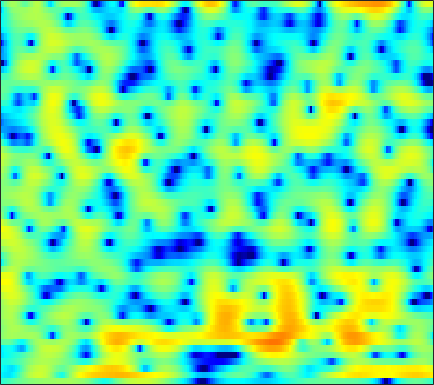

Values plotted in this chart, from the file beside it:
-4.0358, -3.6866, -3.2414, -2.8346, -2.5537, -2.1748, -1.8207, -1.5711, -1.2417, -0.93531, -0.65992, -0.43361, -0.18287, 0.047236, 0.19853, 0.38224, 0.53688, 0.64979, 0.77661, 0.87934, 0.95699, 1.0185, 1.0631, 1.1353
-6.166, -6.346, -6.642, -6.901, -6.881, -6.388, -5.382, -4.388, -2.968, -1.598, -0.3625, 0.4587, 1.392, 2.149, 2.601, 3.059, 3.345, 3.452, 3.439, 3.257, 2.888, 2.47, 1.729, 0.742
-5.2, -5.558, -6.154, -6.772, -7.138, -7.238, -6.709, -5.89, -4.487, -3.003, -1.621, -0.6788, 0.4224, 1.311, 1.861, 2.441, 2.846, 3.031, 3.149, 3.09, 2.866, 2.59, 2.084, 1.435
-4.749, -4.637, -4.462, -4.226, -4.026, -3.712, -3.33, -2.991, -2.466, -1.915, -1.309, -0.8468, -0.2548, 0.2964, 0.666, 1.127, 1.493, 1.72, 1.941, 2.071, 2.112, 2.075, 1.956, 1.767
-6.78, -6.277, -5.681, -5.176, -4.849, -4.464, -4.127, -3.838, -3.461, -3.01, -2.482, -2.033, -1.375, -0.7191, -0.2051, 0.4439, 1.027, 1.412, 1.843, 2.183, 2.417, 2.526, 2.582, 2.537
-6.921, -6.03, -5.271, -4.947, -4.996, -5.406, -6.283, -7.214, -8.741, -9.891, -9.487, -8.107, -5.685, -3.543, -2.173, -0.6689, 0.5149, 1.24, 1.971, 2.506, 2.866, 3.053, 3.2, 3.237
-1.713, -1.416, -1.15, -1.144, -1.327, -1.858, -2.686, -3.523, -4.755, -5.631, -5.576, -4.792, -3.226, -1.643, -0.6328, 0.4532, 1.19, 1.554, 1.801, 1.842, 1.707, 1.532, 1.291, 1.112
0.2357, 0.673, 1.132, 1.435, 1.561, 1.639, 1.591, 1.515, 1.396, 1.305, 1.27, 1.301, 1.363, 1.431, 1.465, 1.405, 1.173, 0.856, 0.1466, -0.9649, -2.642, -4.451, -8.018, -13.62
-0.253, 0.3947, 1.065, 1.524, 1.748, 1.903, 1.923, 1.85, 1.67, 1.427, 1.125, 0.8861, 0.5936, 0.335, 0.1616, -0.06642, -0.3136, -0.5395, -0.9288, -1.457, -2.133, -2.718, -3.459, -3.923
0.2231, 0.814, 1.405, 1.76, 1.88, 1.837, 1.563, 1.209, 0.5118, -0.4193, -1.552, -2.474, -3.697, -4.615, -4.87, -4.552, -3.748, -3.067, -2.2, -1.51, -0.9376, -0.5885, -0.1831, 0.1807
0.8407, 1.344, 1.839, 2.116, 2.151, 1.979, 1.518, 0.9674, -0.09443, -1.581, -3.654, -5.791, -9.85, -16.13, -17.82, -11.74, -7.618, -5.559, -3.591, -2.168, -1.095, -0.4632, 0.2584, 0.8451
0.7016, 1.291, 1.883, 2.244, 2.37, 2.324, 2.045, 1.69, 1.022, 0.161, -0.8693, -1.673, -2.683, -3.472, -3.833, -3.956, -3.749, -3.489, -3.073, -2.628, -2.147, -1.794, -1.321, -0.8406
0.9758, 1.735, 2.498, 3.002, 3.216, 3.316, 3.205, 2.99, 2.557, 1.974, 1.285, 0.7176, -0.1022, -0.9359, -1.558, -2.39, -3.231, -3.842, -4.625, -5.289, -5.711, -5.769, -5.483, -4.871
2.217, 2.93, 3.625, 4.053, 4.208, 4.225, 4.035, 3.764, 3.262, 2.61, 1.824, 1.154, 0.1719, -0.944, -1.883, -3.325, -5.04, -6.599, -9.218, -12.81, -17.72, -19.8, -16.25, -12.55
4.001, 4.392, 4.723, 4.848, 4.8, 4.533, 4.052, 3.554, 2.729, 1.737, 0.6328, -0.2304, -1.371, -2.478, -3.292, -4.411, -5.696, -6.817, -8.592, -10.59, -12.41, -13.23, -13.27, -12.86
5.343, 5.492, 5.56, 5.443, 5.207, 4.679, 3.853, 3.019, 1.567, -0.3165, -2.631, -4.545, -6.826, -7.701, -7.328, -6.403, -5.699, -5.452, -5.431, -5.72, -6.248, -6.767, -7.683, -8.968
4.335, 4.537, 4.724, 4.748, 4.631, 4.236, 3.521, 2.738, 1.29, -0.7282, -3.468, -6.114, -9.871, -10.31, -8.29, -5.735, -4.032, -3.202, -2.549, -2.291, -2.329, -2.508, -2.938, -3.521
-0.7308, 0.1268, 1.134, 1.901, 2.283, 2.534, 2.487, 2.28, 1.789, 1.109, 0.3285, -0.238, -0.8402, -1.157, -1.202, -1.085, -0.88, -0.7253, -0.5911, -0.5574, -0.6155, -0.7184, -0.91, -1.141
-6.678, -4.255, -1.972, -0.3979, 0.452, 1.248, 1.732, 1.922, 1.996, 1.912, 1.718, 1.53, 1.263, 0.9996, 0.814, 0.5759, 0.3505, 0.1725, -0.0732, -0.3304, -0.5972, -0.7963, -1.04, -1.251
-3.428, -2.321, -0.965, 0.1683, 0.8551, 1.556, 2.041, 2.271, 2.43, 2.443, 2.339, 2.198, 1.935, 1.6, 1.309, 0.8738, 0.3784, -0.03025, -0.6175, -1.24, -1.878, -2.339, -2.871, -3.249
0.0413, 0.6085, 1.312, 1.918, 2.288, 2.657, 2.877, 2.955, 2.945, 2.815, 2.581, 2.344, 1.957, 1.492, 1.087, 0.4635, -0.2738, -0.9156, -1.915, -3.114, -4.52, -5.696, -7.319, -8.648
2.125, 2.573, 3.027, 3.328, 3.46, 3.51, 3.419, 3.261, 2.945, 2.517, 2.01, 1.599, 1.032, 0.4672, 0.03884, -0.5662, -1.263, -1.899, -2.991, -4.457, -6.476, -8.52, -12.42, -19.39
3.908, 4.156, 4.325, 4.323, 4.213, 3.922, 3.468, 3.006, 2.222, 1.251, 0.1336, -0.734, -1.773, -2.45, -2.644, -2.582, -2.435, -2.421, -2.651, -3.243, -4.214, -5.16, -6.628, -8.075
5.164, 5.063, 4.803, 4.419, 4.059, 3.495, 2.807, 2.175, 1.084, -0.4481, -2.699, -5.173, -10.37, -16.34, -11.71, -6.461, -3.538, -2.194, -1.125, -0.6759, -0.6846, -0.9313, -1.536, -2.408
3.706, 3.129, 2.149, 1.032, 0.2392, -0.5269, -0.8416, -0.8921, -0.9672, -1.308, -2.061, -2.858, -3.943, -4.322, -3.807, -2.423, -0.982, -0.08477, 0.7739, 1.286, 1.487, 1.47, 1.274, 0.8929
0.5499, -0.4679, -2.567, -5.971, -10.13, -17.97, -10.97, -6.963, -3.857, -2.066, -1.011, -0.5081, -0.04817, 0.3062, 0.5716, 0.9223, 1.235, 1.427, 1.583, 1.63, 1.583, 1.502, 1.38, 1.265
-0.5722, -0.9634, -1.891, -3.142, -4.055, -4.64, -4.014, -3.005, -1.555, -0.3029, 0.6493, 1.169, 1.643, 1.908, 1.984, 1.933, 1.72, 1.444, 0.9434, 0.3078, -0.3728, -0.8328, -1.26, -1.325
-0.1278, 0.09356, 0.2224, 0.2486, 0.2746, 0.3934, 0.6552, 0.9366, 1.377, 1.817, 2.188, 2.391, 2.53, 2.495, 2.33, 1.908, 1.217, 0.4887, -0.823, -2.619, -5.056, -7.358, -10.46, -10.49
0.1852, 0.4753, 0.7716, 0.9999, 1.147, 1.343, 1.553, 1.718, 1.956, 2.178, 2.354, 2.434, 2.444, 2.297, 2.064, 1.557, 0.7773, -0.006308, -1.389, -3.213, -5.59, -7.707, -10.33, -10.47
0.07775, 0.2633, 0.4199, 0.5036, 0.5392, 0.5969, 0.7113, 0.8494, 1.098, 1.405, 1.714, 1.912, 2.084, 2.117, 2.036, 1.759, 1.283, 0.7919, -0.02, -0.9852, -2.014, -2.746, -3.533, -3.991
0.1635, 0.1842, -0.03283, -0.4914, -0.928, -1.496, -1.794, -1.686, -1.106, -0.2118, 0.7365, 1.373, 2.053, 2.512, 2.7, 2.754, 2.599, 2.352, 1.873, 1.245, 0.5092, -0.1039, -0.9755, -1.921
1.007, 0.768, -0.05739, -1.571, -3.302, -6.805, -12.02, -12.56, -7.078, -3.091, -0.4785, 0.9078, 2.23, 3.089, 3.486, 3.749, 3.744, 3.596, 3.22, 2.677, 1.971, 1.332, 0.2997, -1
1.852, 1.504, 0.675, -0.5843, -1.806, -3.667, -5.121, -5.185, -3.837, -1.936, -0.2451, 0.7662, 1.782, 2.444, 2.731, 2.869, 2.749, 2.513, 2.027, 1.411, 0.6987, 0.1485, -0.5843, -1.307
2.647, 2.323, 1.776, 1.137, 0.6402, 0.05831, -0.3301, -0.4441, -0.3344, -0.01884, 0.3897, 0.6943, 1.026, 1.205, 1.22, 1.04, 0.6036, 0.07344, -0.895, -2.131, -3.434, -4.215, -4.571, -4.077
3.167, 2.762, 2.174, 1.572, 1.139, 0.624, 0.2228, 0.003679, -0.1716, -0.232, -0.2134, -0.1687, -0.1106, -0.08317, -0.1232, -0.3372, -0.8286, -1.458, -2.815, -5.115, -9.213, -15.47, -21.03, -9.137
1.826, 1.164, 0.1986, -0.7962, -1.493, -2.289, -2.856, -3.123, -3.366, -3.529, -3.651, -3.7, -3.623, -3.31, -2.952, -2.408, -1.974, -1.8, -1.859, -2.236, -2.776, -3.013, -2.635, -1.397
-2.168, -3.255, -5.042, -7.239, -9.044, -11.03, -11.59, -11.14, -10.37, -10.18, -10.83, -11.87, -13.35, -12.61, -10.33, -7.102, -4.521, -3.046, -1.544, -0.4178, 0.4821, 1.083, 1.853, 2.619
-6.603, -7.664, -9.646, -12.6, -15.88, -22.15, -21.23, -17.43, -14.47, -13.28, -13.48, -14.45, -16.32, -15.36, -12.29, -8.245, -5.102, -3.258, -1.289, 0.2434, 1.468, 2.223, 3.058, 3.737
-10.16, -10.11, -10.31, -10.79, -11.23, -11.6, -11.51, -11.17, -10.52, -9.847, -9.24, -8.8, -8.04, -6.98, -5.947, -4.358, -2.727, -1.555, -0.13, 1.109, 2.141, 2.783, 3.47, 3.968
-12.49, -11.17, -9.992, -9.264, -8.891, -8.506, -8.129, -7.791, -7.283, -6.728, -6.089, -5.561, -4.762, -3.844, -3.087, -2.025, -0.9322, -0.1225, 0.912, 1.853, 2.653, 3.151, 3.659, 3.959
-10.34, -9.383, -8.385, -7.681, -7.294, -6.918, -6.621, -6.391, -6.009, -5.544, -4.981, -4.48, -3.75, -2.938, -2.275, -1.363, -0.4032, 0.3354, 1.291, 2.177, 2.939, 3.404, 3.849, 4.059
-6.743, -6.309, -5.976, -5.921, -6.043, -6.352, -6.721, -6.944, -6.995, -6.64, -6.017, -5.466, -4.721, -4.003, -3.439, -2.551, -1.473, -0.5573, 0.712, 1.932, 2.994, 3.632, 4.233, 4.536
-3.601, -3.485, -3.713, -4.428, -5.354, -7.21, -9.919, -12.39, -14.22, -12.12, -9.517, -8.247, -7.412, -7.417, -7.781, -7.887, -6.377, -4.367, -1.581, 0.7732, 2.598, 3.63, 4.595, 5.124
-1.658, -1.733, -2.15, -3.003, -3.985, -5.893, -8.53, -10.78, -12.5, -10.96, -8.902, -7.971, -7.753, -8.881, -10.92, -15.43, -12.4, -7.684, -3.225, -0.2265, 1.861, 2.999, 4.069, 4.689
-1.153, -1.198, -1.406, -1.783, -2.163, -2.77, -3.412, -3.812, -4.113, -4.134, -3.986, -3.868, -3.807, -3.869, -3.897, -3.684, -2.971, -2.15, -0.862, 0.3926, 1.444, 2.075, 2.693, 3.083
-1.528, -1.466, -1.394, -1.326, -1.28, -1.206, -1.133, -1.066, -0.9368, -0.7912, -0.6309, -0.5154, -0.3764, -0.2504, -0.1515, 0.02288, 0.2177, 0.3845, 0.6039, 0.7784, 0.8858, 0.9176, 0.91, 0.8915
-3.103, -2.967, -2.57, -1.99, -1.492, -0.8137, -0.1551, 0.2966, 0.8206, 1.266, 1.626, 1.838, 2.045, 2.167, 2.196, 2.139, 1.964, 1.744, 1.298, 0.6512, -0.1967, -0.9433, -1.957, -2.743
-8.297, -8.132, -6.71, -4.739, -3.291, -1.601, -0.1999, 0.6766, 1.627, 2.373, 2.933, 3.244, 3.524, 3.652, 3.646, 3.478, 3.119, 2.683, 1.834, 0.5787, -1.262, -3.197, -6.995, -13.32
-22.16, -22.3, -12.83, -7.98, -5.49, -2.978, -1.11, -0.009749, 1.149, 2.021, 2.654, 2.999, 3.312, 3.474, 3.508, 3.431, 3.187, 2.866, 2.221, 1.268, -0.07002, -1.358, -3.367, -5.185
-10.36, -9.965, -8.584, -6.689, -5.239, -3.477, -1.98, -1.075, -0.1278, 0.5312, 0.9556, 1.154, 1.322, 1.452, 1.553, 1.723, 1.887, 1.98, 2.006, 1.879, 1.613, 1.331, 0.9113, 0.5413
-11.12, -10.02, -8.235, -6.425, -5.167, -3.71, -2.569, -1.928, -1.403, -1.264, -1.487, -1.85, -2.457, -2.879, -2.825, -2.143, -1.018, -0.1214, 0.9337, 1.746, 2.311, 2.597, 2.821, 2.906
-17.98, -13.39, -9.524, -6.871, -5.378, -3.861, -2.842, -2.388, -2.214, -2.585, -3.645, -5.046, -8.227, -14.56, -19.51, -10.44, -5.177, -2.671, -0.3476, 1.258, 2.357, 2.938, 3.464, 3.759
-10.78, -9.395, -7.442, -5.672, -4.544, -3.363, -2.525, -2.147, -1.973, -2.191, -2.834, -3.596, -4.872, -5.956, -6.043, -4.856, -2.914, -1.489, 0.1297, 1.379, 2.299, 2.791, 3.223, 3.438
-6.818, -6.1, -5.058, -4.015, -3.275, -2.409, -1.725, -1.332, -0.9811, -0.8239, -0.8125, -0.8679, -0.9389, -0.9054, -0.7477, -0.3465, 0.231, 0.7046, 1.333, 1.863, 2.253, 2.441, 2.537, 2.457
-5.621, -4.932, -3.967, -3.018, -2.358, -1.553, -0.8772, -0.4525, 0.003382, 0.3412, 0.5908, 0.7439, 0.9229, 1.098, 1.238, 1.452, 1.664, 1.815, 1.966, 2.047, 2.023, 1.931, 1.692, 1.297
-6.178, -5.153, -3.807, -2.582, -1.783, -0.8955, -0.1766, 0.2411, 0.6758, 1.012, 1.275, 1.447, 1.653, 1.843, 1.965, 2.088, 2.143, 2.136, 2.026, 1.814, 1.504, 1.21, 0.7545, 0.2196
-8.266, -5.906, -3.535, -1.832, -0.8758, 0.03749, 0.6097, 0.8699, 1.04, 1.104, 1.157, 1.233, 1.427, 1.71, 1.938, 2.162, 2.246, 2.158, 1.843, 1.273, 0.5249, -0.08851, -0.816, -1.276
-4.693, -2.817, -0.8833, 0.4468, 1.095, 1.562, 1.574, 1.332, 0.693, -0.238, -1.146, -1.49, -1.133, -0.07195, 0.8282, 1.818, 2.366, 2.416, 1.972, 0.8307, -1.157, -3.281, -6.649, -7.388
